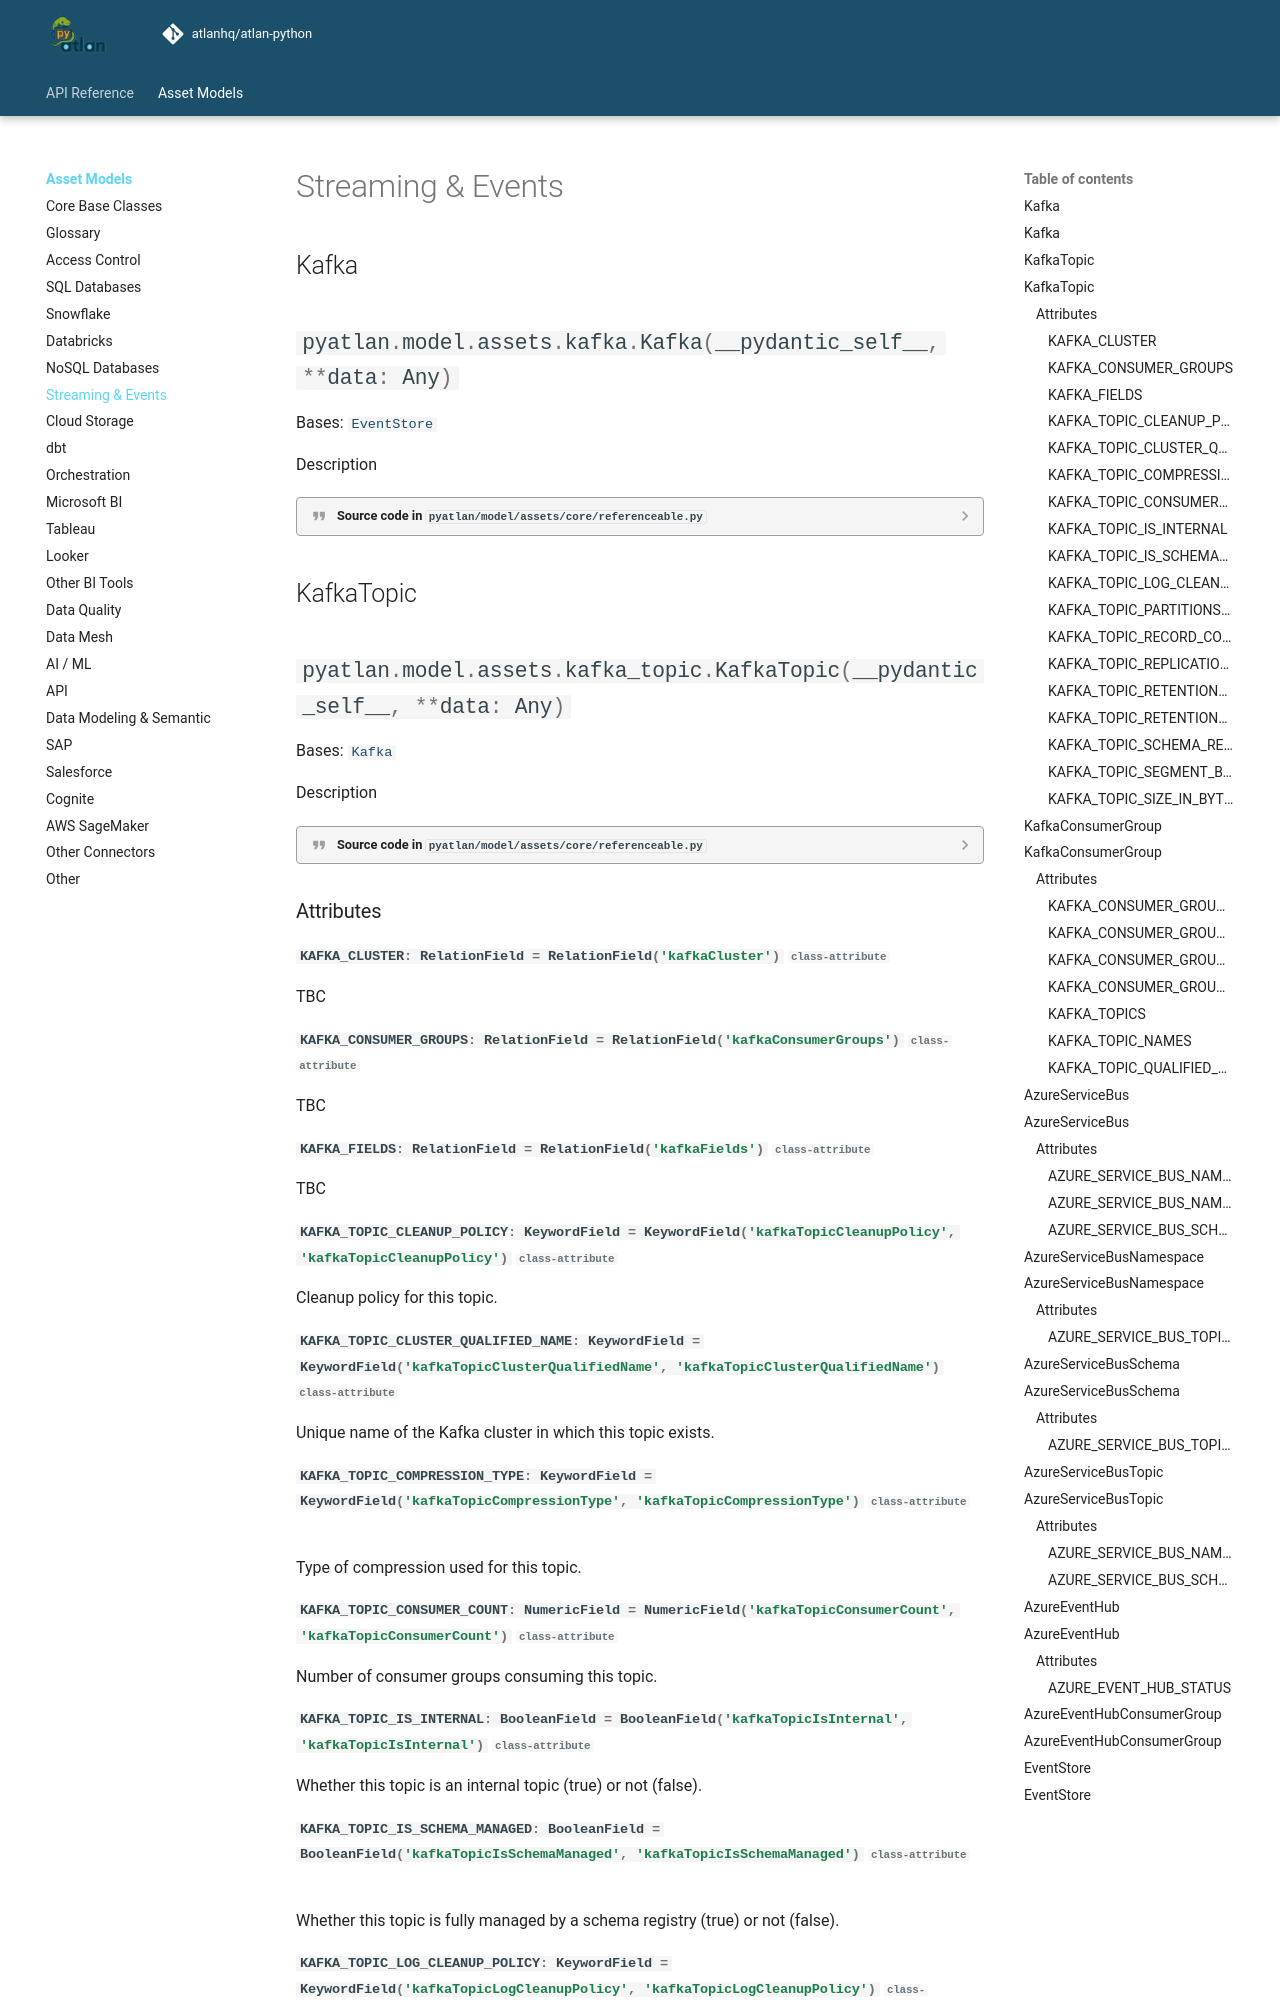

repository: atlanhq/atlan-python · page: api/assets/streaming/index.html · generator: mkdocs

# Streaming & Events

## Kafka

::: pyatlan.model.assets.kafka.Kafka

## KafkaTopic

::: pyatlan.model.assets.kafka_topic.KafkaTopic

## KafkaConsumerGroup

::: pyatlan.model.assets.kafka_consumer_group.KafkaConsu
